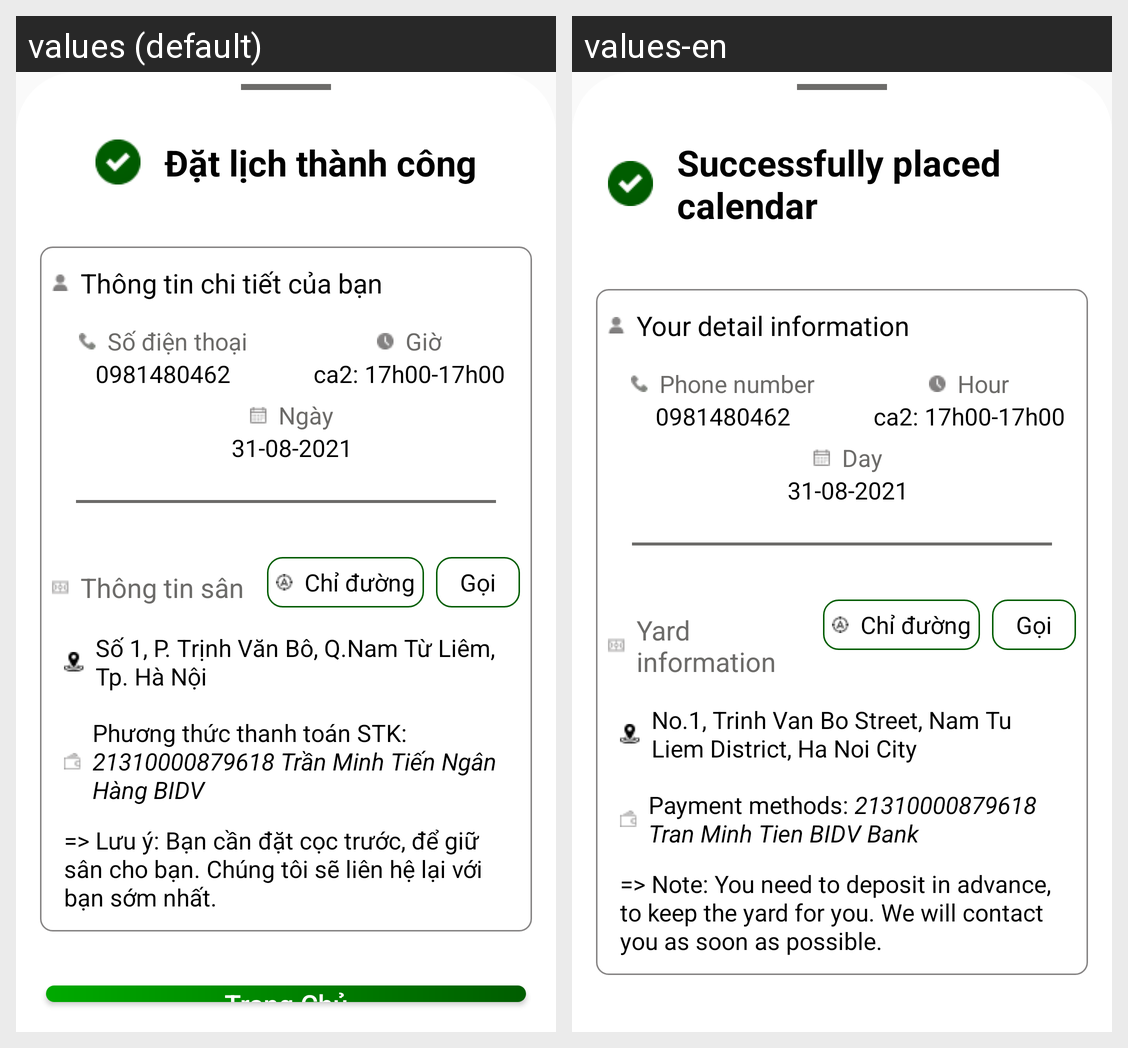

This grid shows one Android layout under two languages. Give, for every string resource on the screen, its name, the default text and each shown locale's text.
Android screen res/layout/dialog_successfull_putpitchmultidate.xml rendered under 2 locales, left to right: values (default), values-en. Device: Nexus 5 (rendered at 1080×1920; each locale shown at half size, 540×960, under a caption strip naming it); theme Theme.BookingPitch_User.
Strings drawn on this screen, with the default value and each locale's value (text and hints the layout hard-codes, and strings that could not be matched under every locale, appear in the picture but are not listed):

dat_lich_thanh_cong
  values: Đặt lịch thành công
  values-en: Successfully placed calendar

thong_tin_ct_cua_ban
  values: Thông tin chi tiết của bạn
  values-en: Your detail information

so_dien_thoai
  values: Số điện thoại
  values-en: Phone number

gio
  values: Giờ
  values-en: Hour

ngay
  values: Ngày
  values-en: Day

thong_tin_san
  values: Thông tin sân
  values-en: Yard information

dia_chi
  values: Số 1, P. Trịnh Văn Bô, Q.Nam Từ Liêm, Tp. Hà Nội
  values-en: No.1, Trinh Van Bo Street, Nam Tu Liem District, Ha Noi City

text_wallet
  values: Phương thức thanh toán STK: 21310000879618 Trần Minh Tiến Ngân Hàng BIDV
  values-en: Payment methods: 21310000879618 Tran Minh Tien BIDV Bank

luu_y_dat_coc_san_bong
  values: => Lưu ý: Bạn cần đặt cọc trước, để giữ sân cho bạn. Chúng tôi sẽ liên hệ lại với bạn sớm nhất.
  values-en: => Note: You need to deposit in advance, to keep the yard for you. We will contact you as soon as possible.
